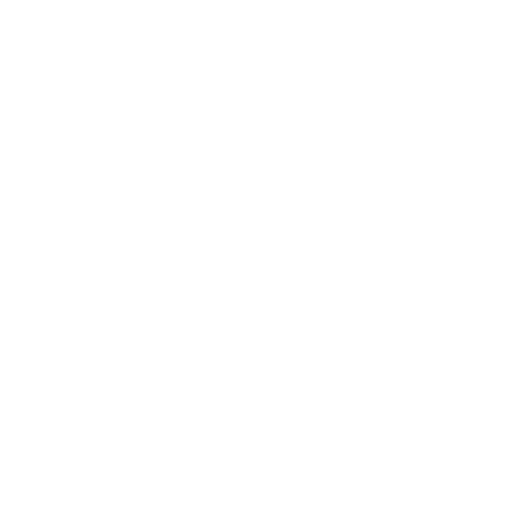
t = 0.00 s
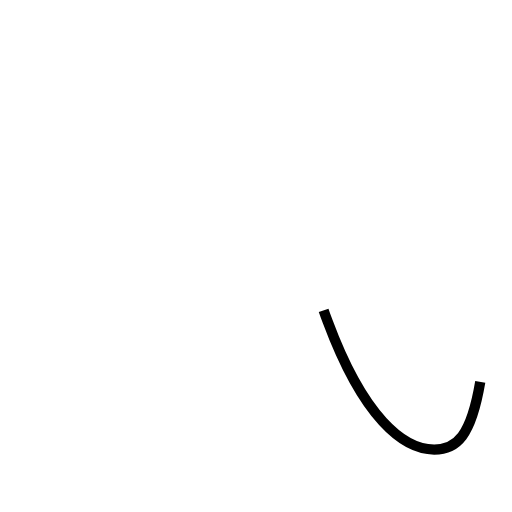
t = 0.81 s
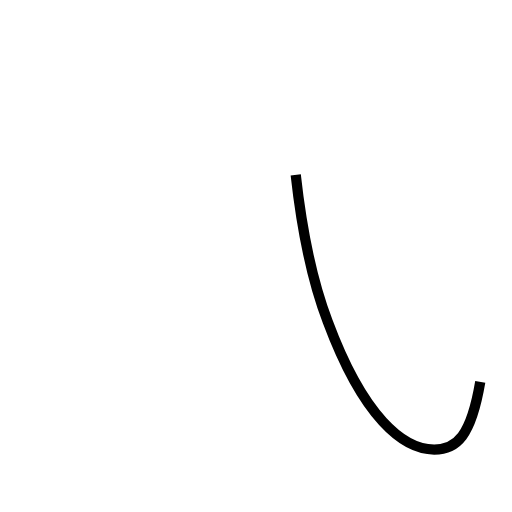
t = 1.22 s
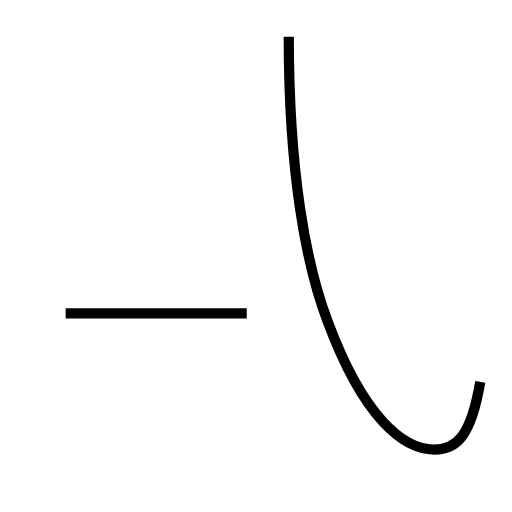
t = 2.15 s
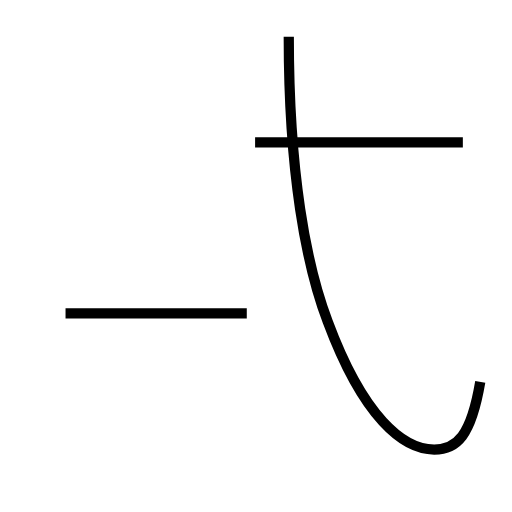
t = 2.76 s
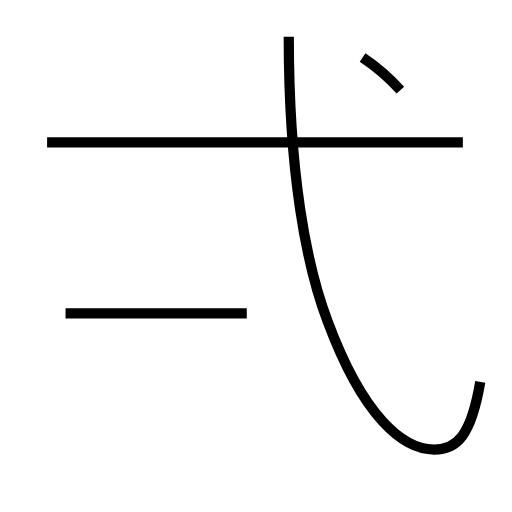
t = 3.52 s

The animated SVG that drew these frames (rendered in a browser with its animation timeline set to each time). Animation: 4 SMIL elements (animate=4); one cycle of 3.52 s.

<?xml version='1.0' encoding='utf-8'?>
<svg viewBox="0.0 -6.0 50.0 50.0" version="1.1" xmlns="http://www.w3.org/2000/svg"><rect x="-1000" y="-1000" width="2000" height="2000" stroke="white" fill="white" /><g style="fill:none;stroke:#000000;stroke-width:1"><path d="M 46.9 -6.7 C 46.0 -1.4 44.6 -0.1 42.4 -0.1 C 39.4 -0.1 35.5 -3.2 32.0 -12.6 C 29.9 -18.1 28.2 -27.1 28.2 -40.4 " transform="translate(0.0 38.0)" stroke-dasharray="54.07818281489692" stroke-dashoffset="54.07818281489692"><animate attributeName="stroke-dashoffset" from="54.07818281489692" to="0" dur="1.6223454844469076s" begin="0s; anim_end.end" fill="freeze" id="anim0" /></path><path d="M 24.1 -13.4 L 6.4 -13.4 " transform="translate(0.0 38.0)" stroke-dasharray="17.700000000000003" stroke-dashoffset="17.700000000000003"><animate attributeName="stroke-dashoffset" from="17.700000000000003" to="0" dur="0.531s" begin="anim0.end" fill="freeze" id="anim1" /></path><path d="M 45.2 -30.1 L 4.6 -30.1 " transform="translate(0.0 38.0)" stroke-dasharray="40.6" stroke-dashoffset="40.6"><animate attributeName="stroke-dashoffset" from="40.6" to="0" dur="1.218s" begin="anim1.end" fill="freeze" id="anim2" /></path><path d="M 39.1 -35.2 C 38.2 -36.2 36.6 -37.6 35.4 -38.4" transform="translate(0.0 38.0)" stroke-dasharray="4.90170890907705" stroke-dashoffset="4.90170890907705"><animate attributeName="stroke-dashoffset" from="4.90170890907705" to="0" dur="0.1470512672723115s" begin="anim2.end" fill="freeze" id="anim_end" /></path></g></svg>
